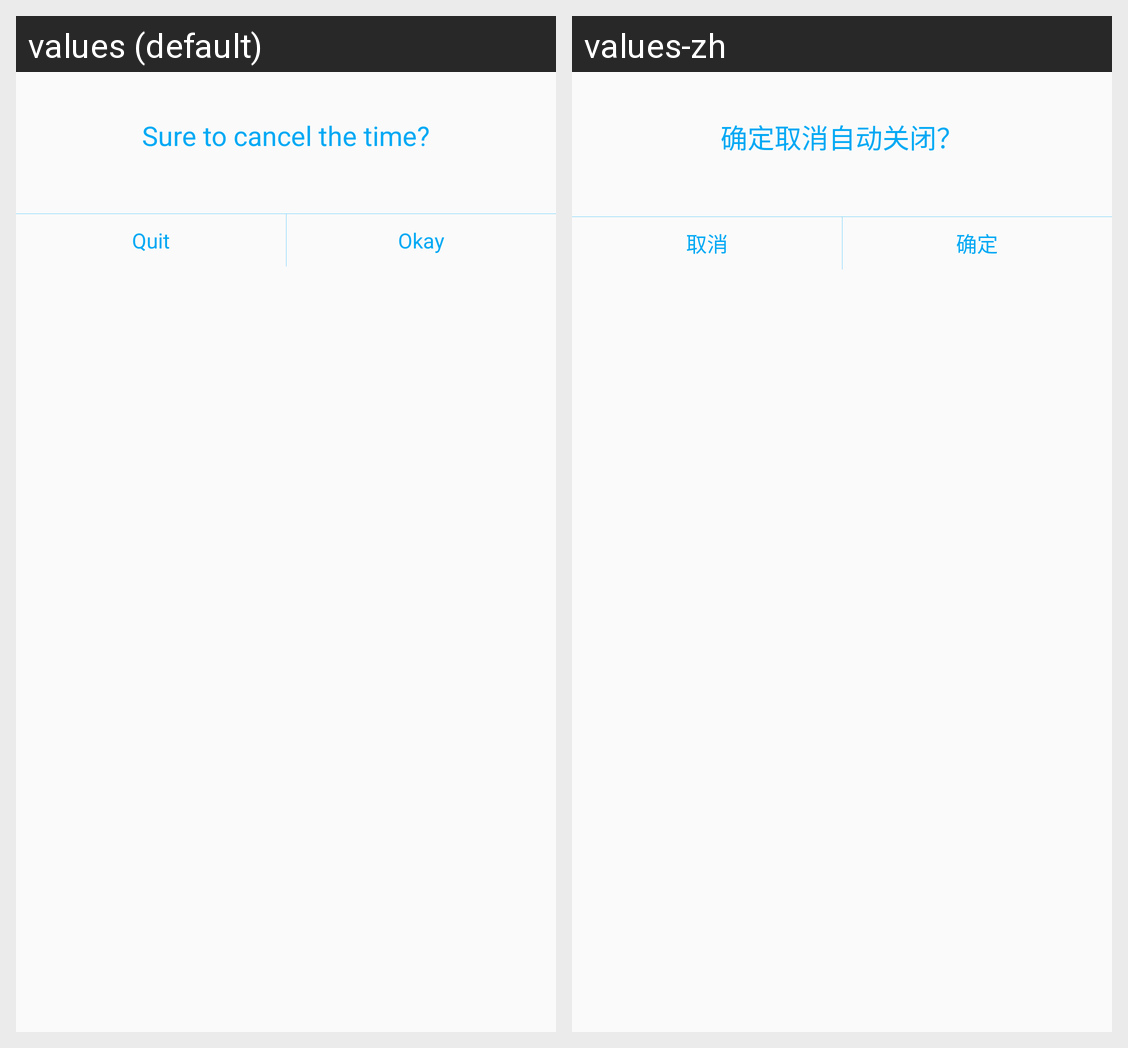

This grid shows one Android layout under two languages. Give, for every string resource on the screen, its name, the default text and each shown locale's text.
Android screen res/layout/dialog_main_cancel_timer.xml rendered under 2 locales, left to right: values (default), values-zh. Device: Nexus 5 (rendered at 1080×1920; each locale shown at half size, 540×960, under a caption strip naming it); theme Theme.Lightbllue_01.
Strings drawn on this screen, with the default value and each locale's value (text and hints the layout hard-codes, and strings that could not be matched under every locale, appear in the picture but are not listed):

dialog_cancel_title
  values: Sure to cancel the time?
  values-zh: 确定取消自动关闭？

common_cancel
  values: Quit
  values-zh: 取消

common_confirm
  values: Okay
  values-zh: 确定
